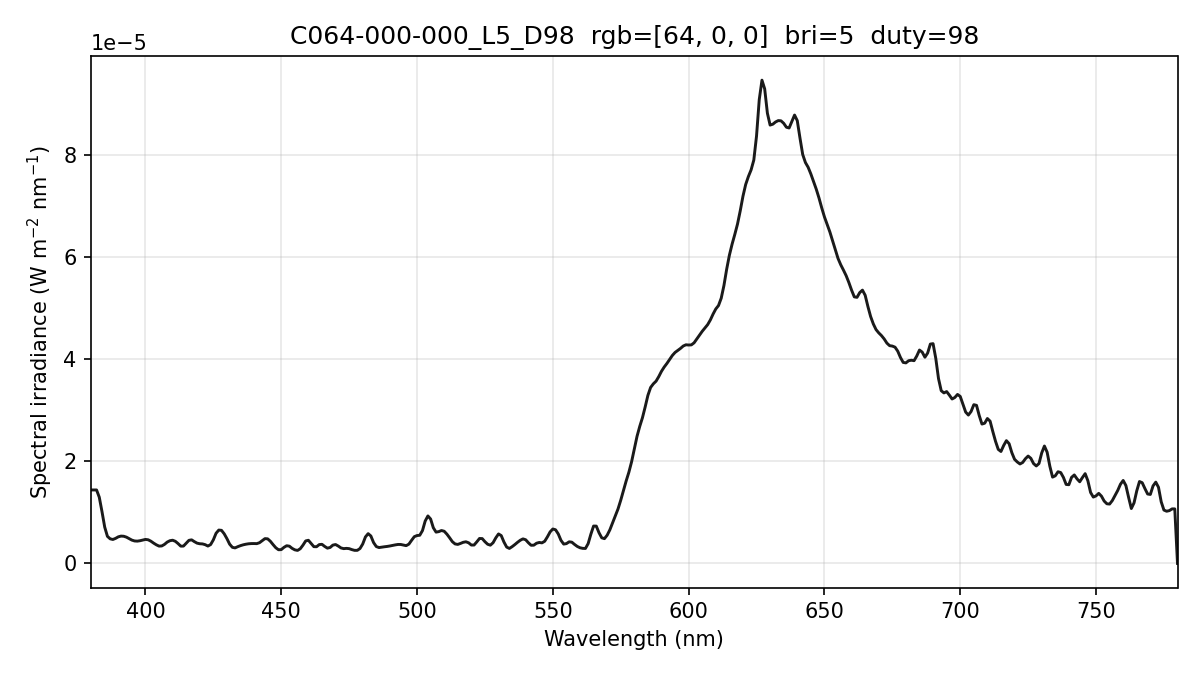

The file beside this chart, header and first rows:
wavelength_nm, spectral_irradiance_W_m2_nm, spectral_irradiance_std_W_m2_nm, spectral_irradiance_uW_cm2_nm, photon_irradiance_photons_m2_s_nm
380, 1.43783757e-05, 4.98298135e-07, 1.43783757e-03, 2.75053193e+13
381, 1.43783757e-05, 4.98298135e-07, 1.43783757e-03, 2.75777017e+13
382, 1.43783757e-05, 4.98298135e-07, 1.43783757e-03, 2.76500841e+13
383, 1.29537390e-05, 3.10385324e-07, 1.29537390e-03, 2.49756720e+13
384, 1.01348162e-05, 1.15992777e-07, 1.01348162e-03, 1.95916209e+13
385, 7.10857551e-06, 3.50445134e-07, 7.10857551e-04, 1.37773781e+13
386, 5.29965510e-06, 3.18033215e-07, 5.29965510e-04, 1.02981255e+13
387, 4.81734829e-06, 1.34426098e-07, 4.81734829e-04, 9.38517292e+12
388, 4.68453253e-06, 2.11073128e-07, 4.68453253e-04, 9.15000333e+12
389, 4.90120783e-06, 2.67463840e-07, 4.90120783e-04, 9.59789484e+12
390, 5.20408666e-06, 2.92062255e-07, 5.20408666e-04, 1.02172118e+13
391, 5.34803172e-06, 2.91103880e-07, 5.34803172e-04, 1.05267425e+13
392, 5.31594160e-06, 2.66583579e-07, 5.31594160e-04, 1.04903393e+13
393, 5.14177218e-06, 2.66051542e-07, 5.14177218e-04, 1.01725222e+13
394, 4.86081513e-06, 2.72529860e-07, 4.86081513e-04, 9.64114452e+12
395, 4.56244374e-06, 2.17425044e-07, 4.56244374e-04, 9.07231009e+12
396, 4.39639498e-06, 2.41551024e-07, 4.39639498e-04, 8.76425807e+12
397, 4.36266931e-06, 6.49640420e-07, 4.36266931e-04, 8.71898778e+12
398, 4.44101768e-06, 9.17949631e-07, 4.44101768e-04, 8.89792706e+12
399, 4.57494054e-06, 9.07514243e-07, 4.57494054e-04, 9.18928280e+12
400, 4.69846449e-06, 6.58180915e-07, 4.69846449e-04, 9.46104718e+12
401, 4.62553976e-06, 4.80434051e-07, 4.62553976e-04, 9.33748804e+12
402, 4.35261413e-06, 3.63046225e-07, 4.35261413e-04, 8.80844990e+12
403, 3.97704883e-06, 3.10974177e-07, 3.97704883e-04, 8.06843374e+12
404, 3.64461906e-06, 2.67627561e-07, 3.64461906e-04, 7.41236463e+12
405, 3.38925871e-06, 3.16093231e-07, 3.38925871e-04, 6.91007899e+12
406, 3.41890962e-06, 3.93157353e-07, 3.41890962e-04, 6.98774295e+12
407, 3.72182221e-06, 4.05798515e-07, 3.72182221e-04, 7.62558734e+12
408, 4.17194702e-06, 3.97801168e-07, 4.17194702e-04, 8.56884358e+12
409, 4.44453350e-06, 4.66299757e-07, 4.44453350e-04, 9.15108858e+12
410, 4.53958148e-06, 6.04267214e-07, 4.53958148e-04, 9.36964077e+12
411, 4.33226411e-06, 6.35132627e-07, 4.33226411e-04, 8.96354935e+12
412, 3.88849783e-06, 5.16156910e-07, 3.88849783e-04, 8.06496236e+12
413, 3.38081728e-06, 2.95902288e-07, 3.38081728e-04, 7.02902389e+12
414, 3.39222738e-06, 1.72016419e-07, 3.39222738e-04, 7.06982338e+12
415, 3.94223265e-06, 1.31585033e-07, 3.94223265e-04, 8.23594837e+12
416, 4.51478036e-06, 2.16422268e-07, 4.51478036e-04, 9.45481913e+12
417, 4.61496708e-06, 3.29612790e-07, 4.61496708e-04, 9.68786169e+12
418, 4.26744980e-06, 4.29520281e-07, 4.26744980e-04, 8.97982701e+12
419, 3.96941012e-06, 3.98656292e-07, 3.96941012e-04, 8.37265630e+12
420, 3.84969179e-06, 2.66019701e-07, 3.84969179e-04, 8.13951483e+12
421, 3.81801471e-06, 2.08453703e-07, 3.81801471e-04, 8.09175940e+12
422, 3.66777694e-06, 3.26850810e-07, 3.66777694e-04, 7.79181503e+12
423, 3.39897807e-06, 4.85629462e-07, 3.39897807e-04, 7.23789032e+12
424, 3.69145752e-06, 5.63803247e-07, 3.69145752e-04, 7.87928845e+12
425, 4.61524182e-06, 5.88929263e-07, 4.61524182e-04, 9.87430775e+12
426, 5.90153132e-06, 6.07772165e-07, 5.90153132e-04, 1.26560325e+13
427, 6.52710938e-06, 6.22941025e-07, 6.52710938e-04, 1.40304640e+13
428, 6.47488764e-06, 5.57595228e-07, 6.47488764e-04, 1.39508052e+13
429, 5.79502294e-06, 4.11682387e-07, 5.79502294e-04, 1.25151402e+13
430, 4.84997701e-06, 2.48981477e-07, 4.84997701e-04, 1.04986003e+13
431, 3.76999145e-06, 1.35855562e-07, 3.76999145e-04, 8.17976644e+12
432, 3.15068732e-06, 1.69554995e-07, 3.15068732e-04, 6.85192057e+12
433, 3.03860591e-06, 2.21035269e-07, 3.03860591e-04, 6.62346951e+12
434, 3.27801960e-06, 2.64496355e-07, 3.27801960e-04, 7.16183883e+12
435, 3.48067439e-06, 3.56405049e-07, 3.48067439e-04, 7.62212247e+12
436, 3.64216767e-06, 4.63913515e-07, 3.64216767e-04, 7.99410211e+12
437, 3.76008079e-06, 3.54048559e-07, 3.76008079e-04, 8.27183534e+12
438, 3.84568679e-06, 1.10536288e-07, 3.84568679e-04, 8.47952039e+12
439, 3.88417540e-06, 4.28163297e-07, 3.88417540e-04, 8.58393898e+12
... 341 more rows
